Dataset: data (GitHub, lambertgeo/PHI). Classes: negatif, negative, positif, positive.

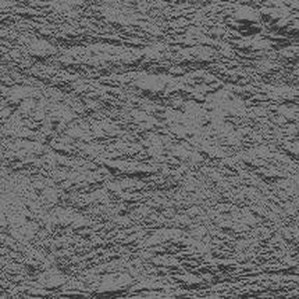
Label: negative

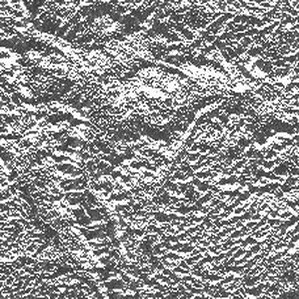
Label: positif

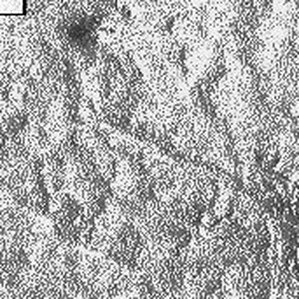
Label: negative

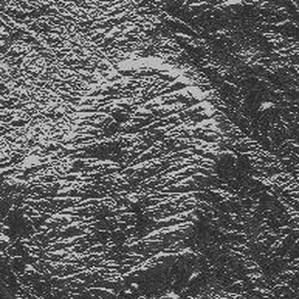
Label: positive

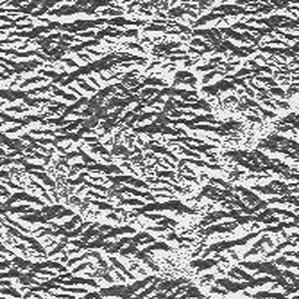
Label: positif

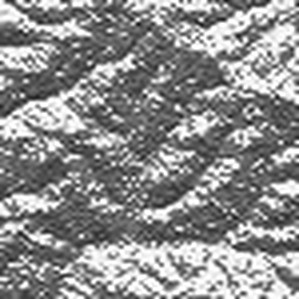
Label: negatif
